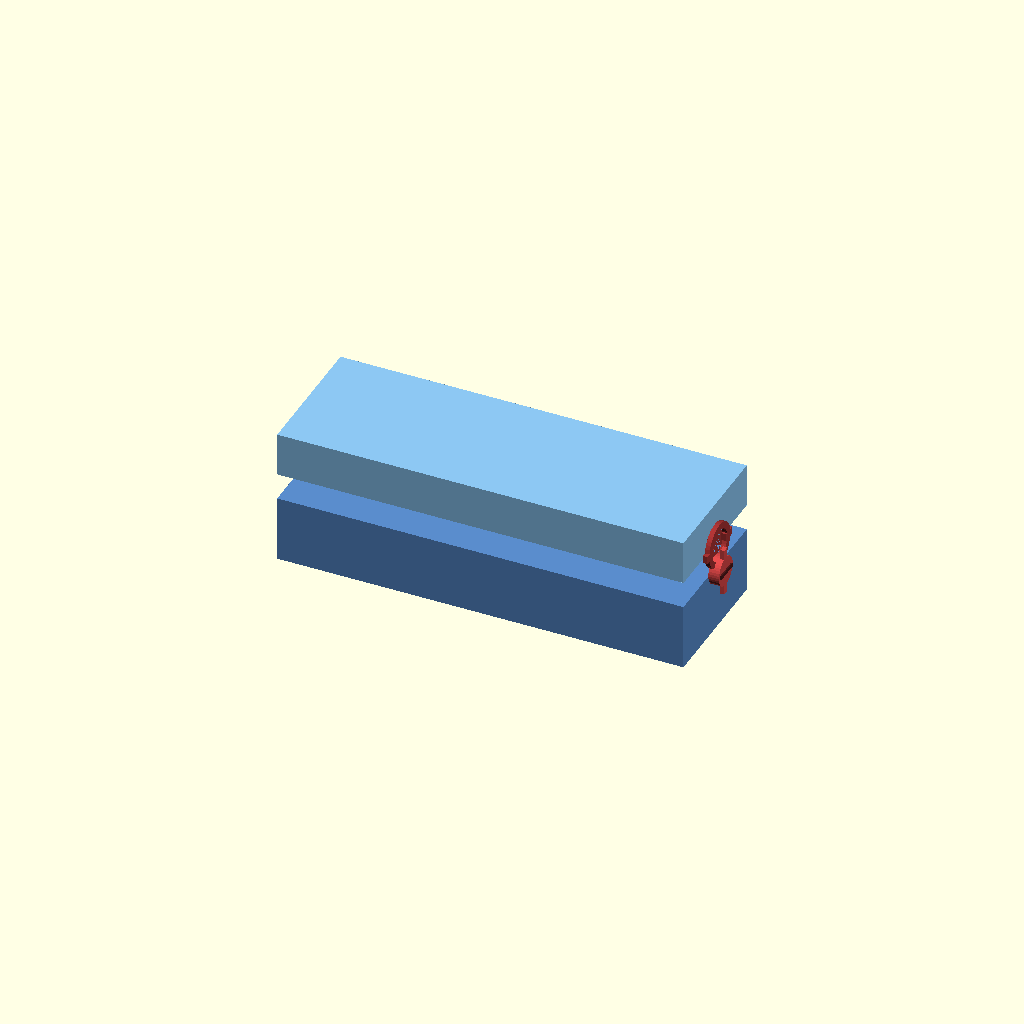
Cell 1: the model at its default parameters.
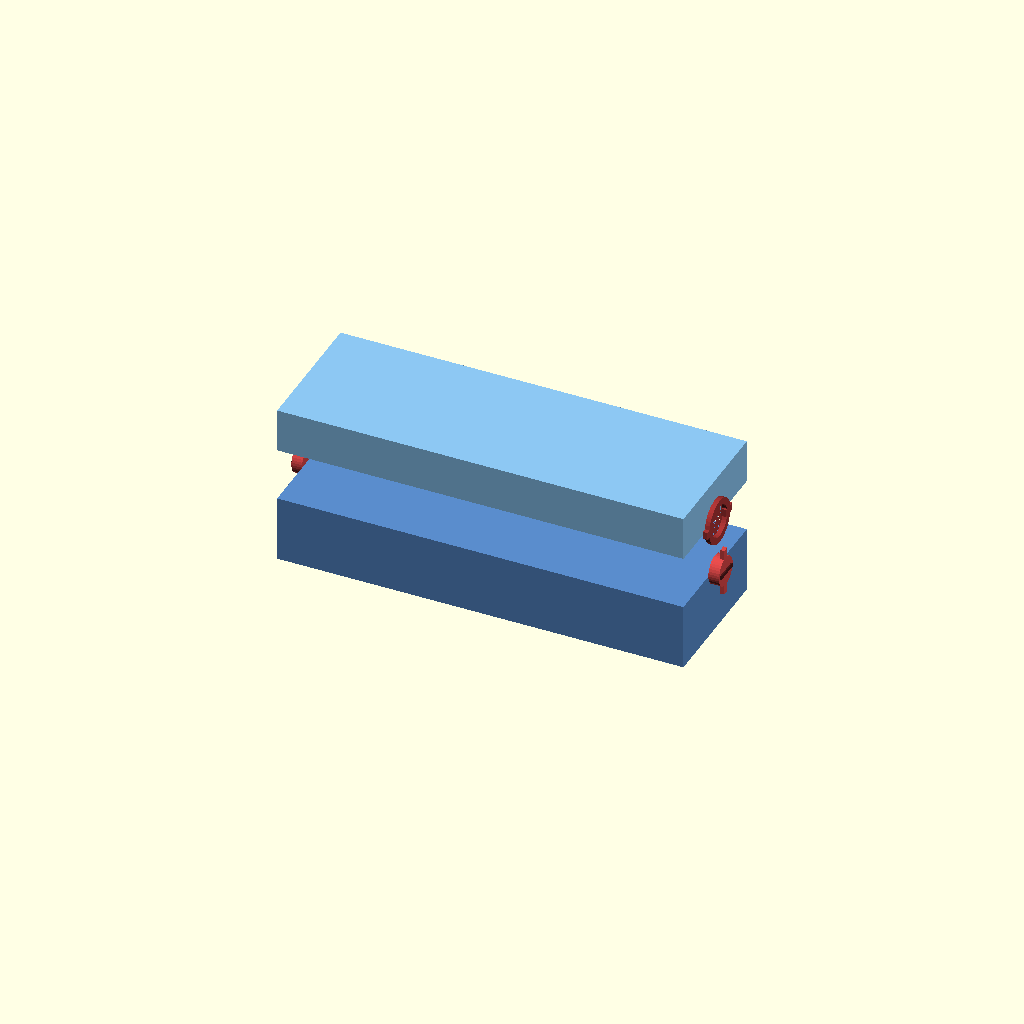
Cell 2: explode = 40 (everything else at default).
All cells are drawn from one camera (rotation 55°, 0°, 25°, orthographic, colour scheme Cornfield), so only the parameter changes between them.
OpenSCAD source file design/drawers/mixed/attach/B_latch/02_quarter_turn_lock.scad:
// 02_quarter_turn_lock.scad
// Quarter-turn (bayonet / cam) twist lock on each SHORT end-wall.
// A cylindrical boss on the lower tray end carries two radial lugs.
// A matching socket on the bottom of the upper tray end-wall has entry
// slots at 90°/270°; after inserting the boss, twist 90° to lock.
// Engage: drop upper tray so boss enters socket, twist 90°.
// Release: twist back 90°, lift upper tray.

explode = 20; // 0=engaged, 20=exploded

lx = 305; ly = 102; lz_lo = 50; lz_hi = 33;
wall = 3;

color_lo  = [0.35, 0.55, 0.80, 1];
color_hi  = [0.55, 0.78, 0.95, 1];
color_boss= [0.85, 0.28, 0.28, 1];  // red boss
color_sock= [0.65, 0.20, 0.20, 1];  // dark red socket ring

module lower_tray() { color(color_lo) cube([lx, ly, lz_lo]); }
module upper_tray() {
    color(color_hi) translate([0, 0, lz_lo + explode]) cube([lx, ly, lz_hi]);
}

// ── Bayonet boss on top face of lower tray END wall ──────────────────────────
boss_r   = 11;   // main cylinder radius
boss_h   = 8;    // height above mating face
lug_ext  = 7;    // how far lug extends beyond boss radius
lug_w    = 5;    // lug width (tangential)
lug_t    = 3;    // lug axial (Z) thickness

// Centred on Y; one boss per short end (at X=0 face and X=lx face)
by = ly / 2;

module bayonet_boss(bx) {
    x_dir = (bx == 0) ? -1 : 1;  // points outward from tray
    translate([bx, by, lz_lo])
    rotate([0, 90 * x_dir, 0])
    union() {
        color(color_boss) cylinder(r = boss_r, h = boss_h, $fn=36);
        // Two opposing radial lugs at 0° and 180°
        for (a = [0, 180])
            rotate([0, 0, a])
            translate([boss_r - 2, -lug_w/2, boss_h - lug_t])
            color(color_boss)
                cube([lug_ext + 2, lug_w, lug_t]);
        // Drive slot / finger grip line on face
        color([0.3, 0.1, 0.1])
        translate([-1.5, -boss_r * 0.8, boss_h])
            cube([3, boss_r * 1.6, 1]);
    }
}

// ── Matching socket flange on the BOTTOM of the upper tray end-wall ──────────
sock_r   = boss_r + 1.0;
flange_t = 3.5;

module bayonet_socket(bx) {
    x_dir = (bx == 0) ? -1 : 1;
    uz = lz_lo + explode;
    translate([bx, by, uz])
    rotate([0, 90 * x_dir, 0])
    color(color_sock) {
        // Outer flange ring
        difference() {
            cylinder(r = sock_r + 5, h = flange_t, $fn=36);
            cylinder(r = sock_r, h = flange_t + 1, $fn=36);
        }
        // Entry slot indicators (two cutout zones at 90° offset from lugs)
        for (a = [90, 270])
            rotate([0, 0, a])
            translate([sock_r - 2, -(lug_w/2 + 0.4), 0])
            color([0.15, 0.05, 0.05, 0.9])
                cube([lug_ext + 3, lug_w + 0.8, flange_t]);
    }
}

// ── Assembly ──────────────────────────────────────────────────────────────────
lower_tray();
upper_tray();
for (bx = [0, lx]) {
    bayonet_boss(bx);
    bayonet_socket(bx);
}
Customizer parameters (derived from the source; name, type, default, range or options):
explode: number, default 20
wall: number, default 3
color_lo: vector, default [0.35, 0.55, 0.8, 1]
color_hi: vector, default [0.55, 0.78, 0.95, 1]
color_boss: vector, default [0.85, 0.28, 0.28, 1]
color_sock: vector, default [0.65, 0.2, 0.2, 1]
